Photos from the image-classification dataset "train_split" in the GitHub repository ameenaquadrishhh-glitch/Ample. Its 2 classes are: non-violent, violent.

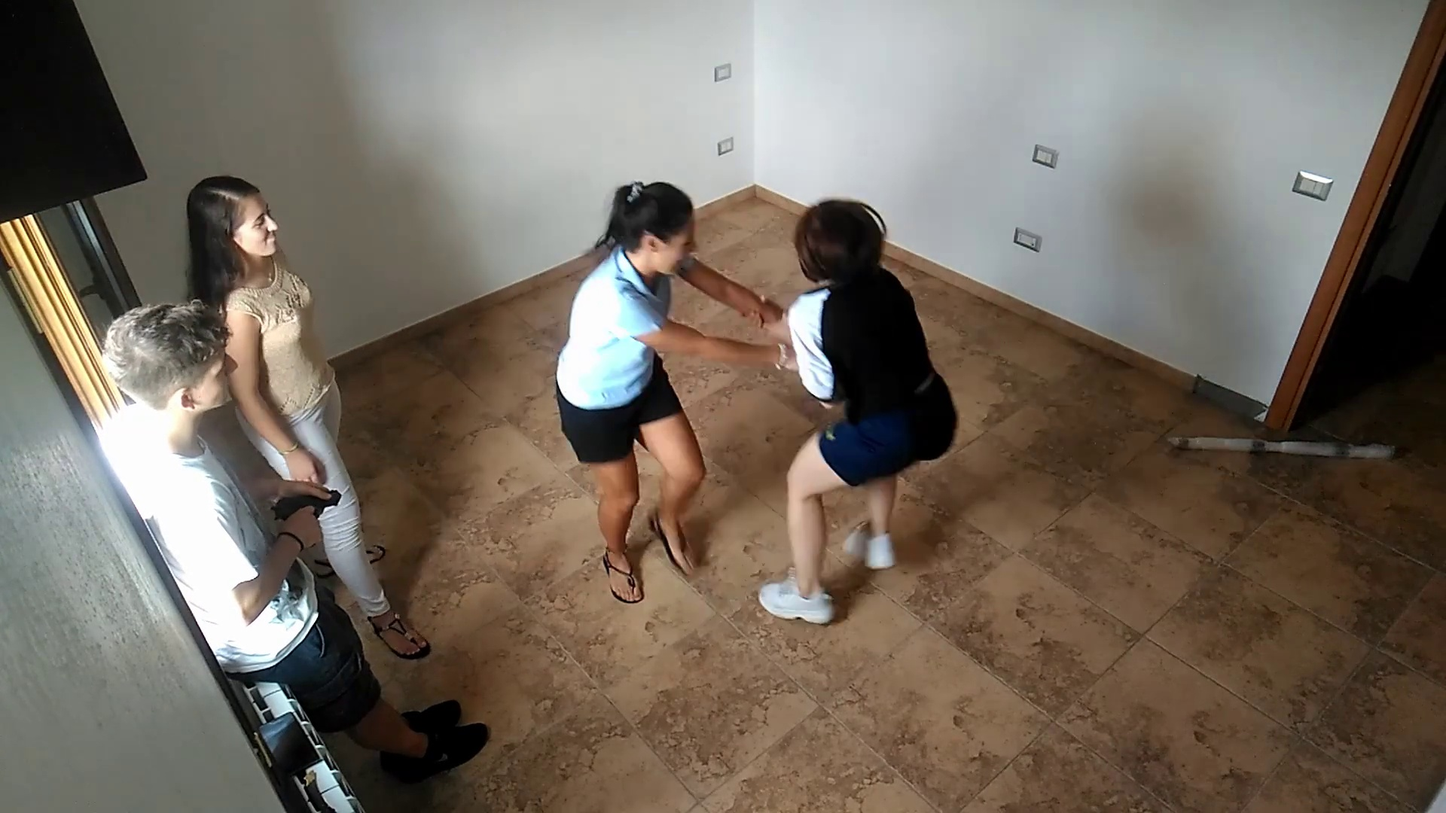
Label: violent

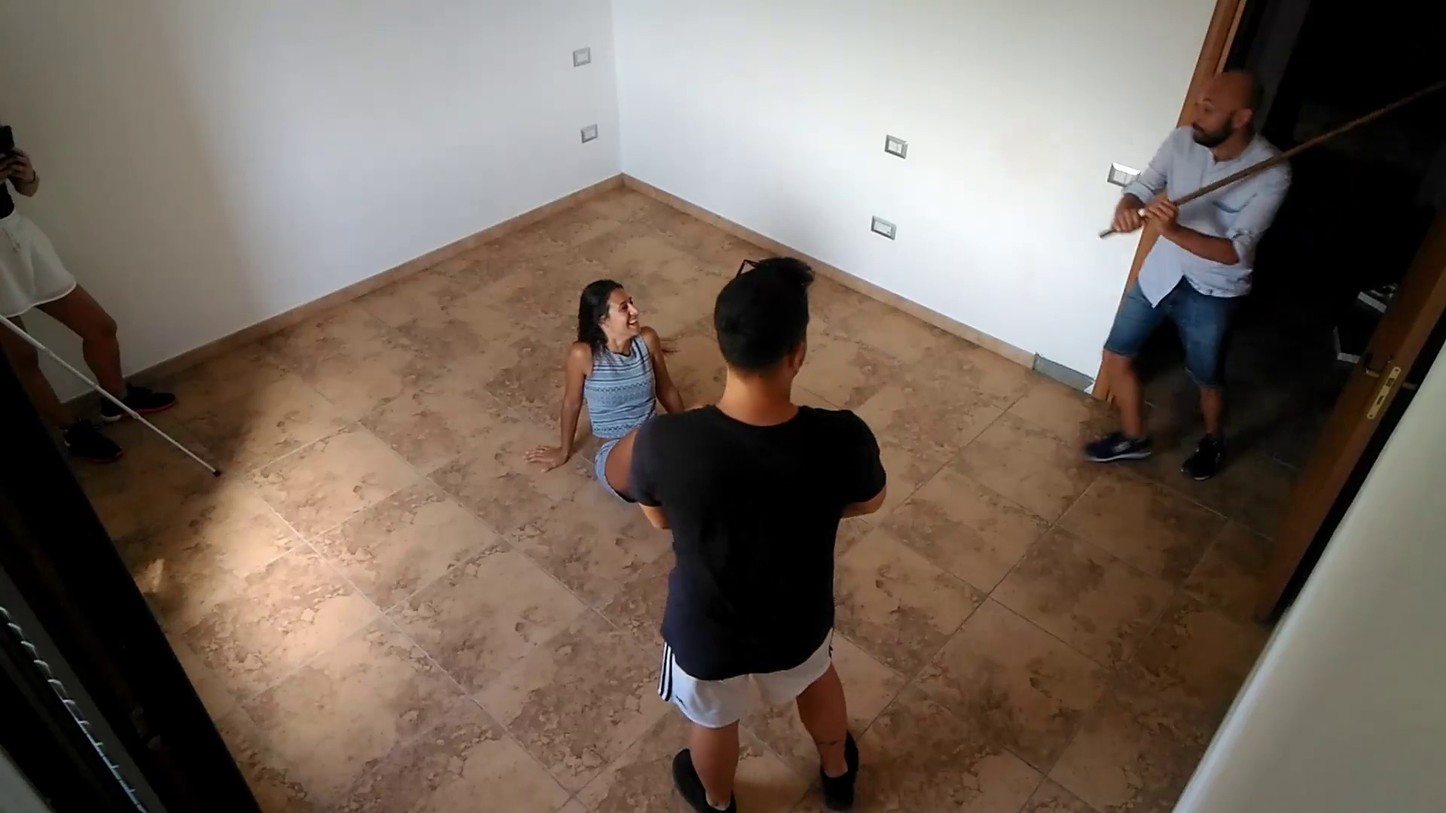
Label: violent

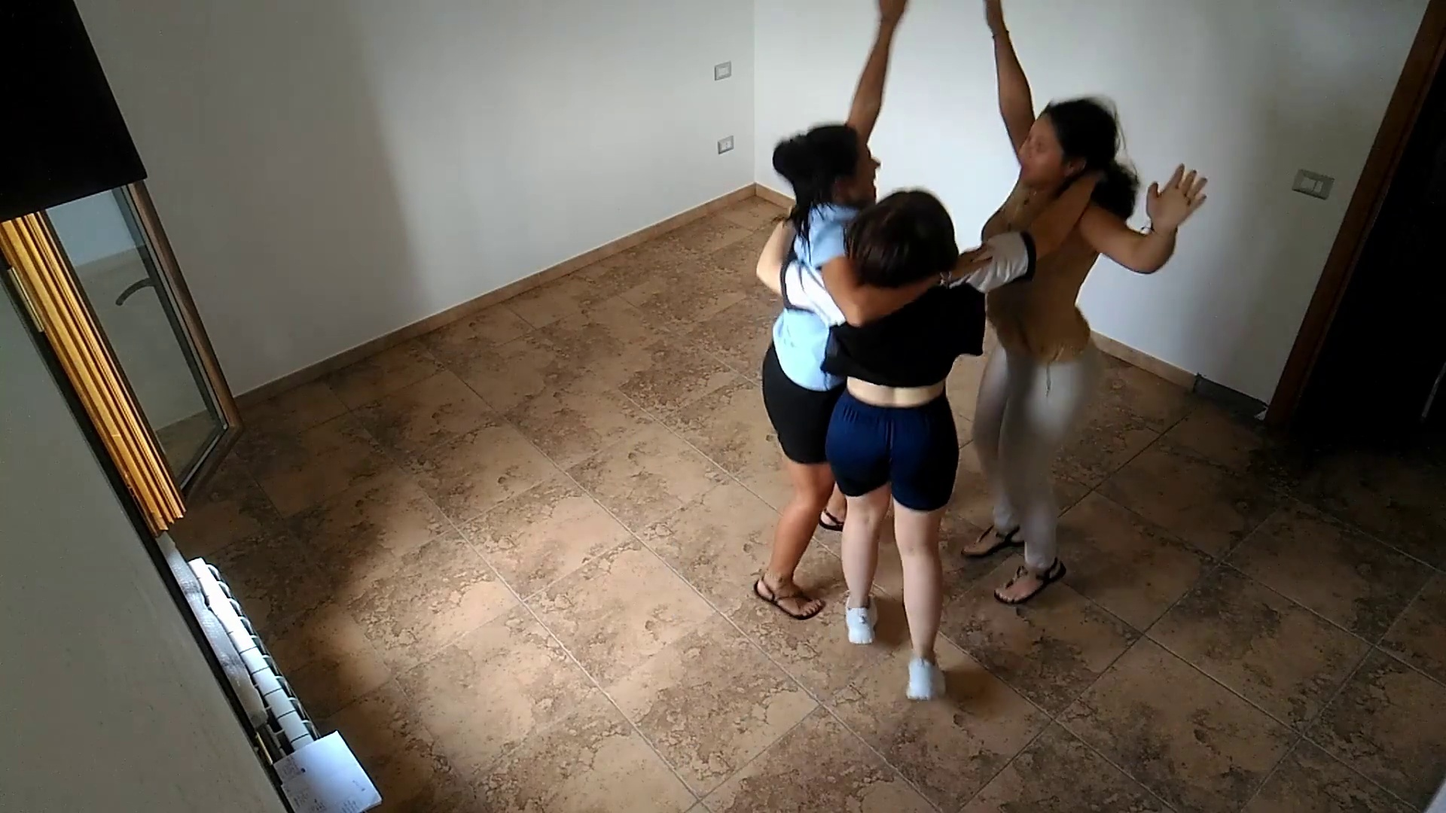
Label: non-violent

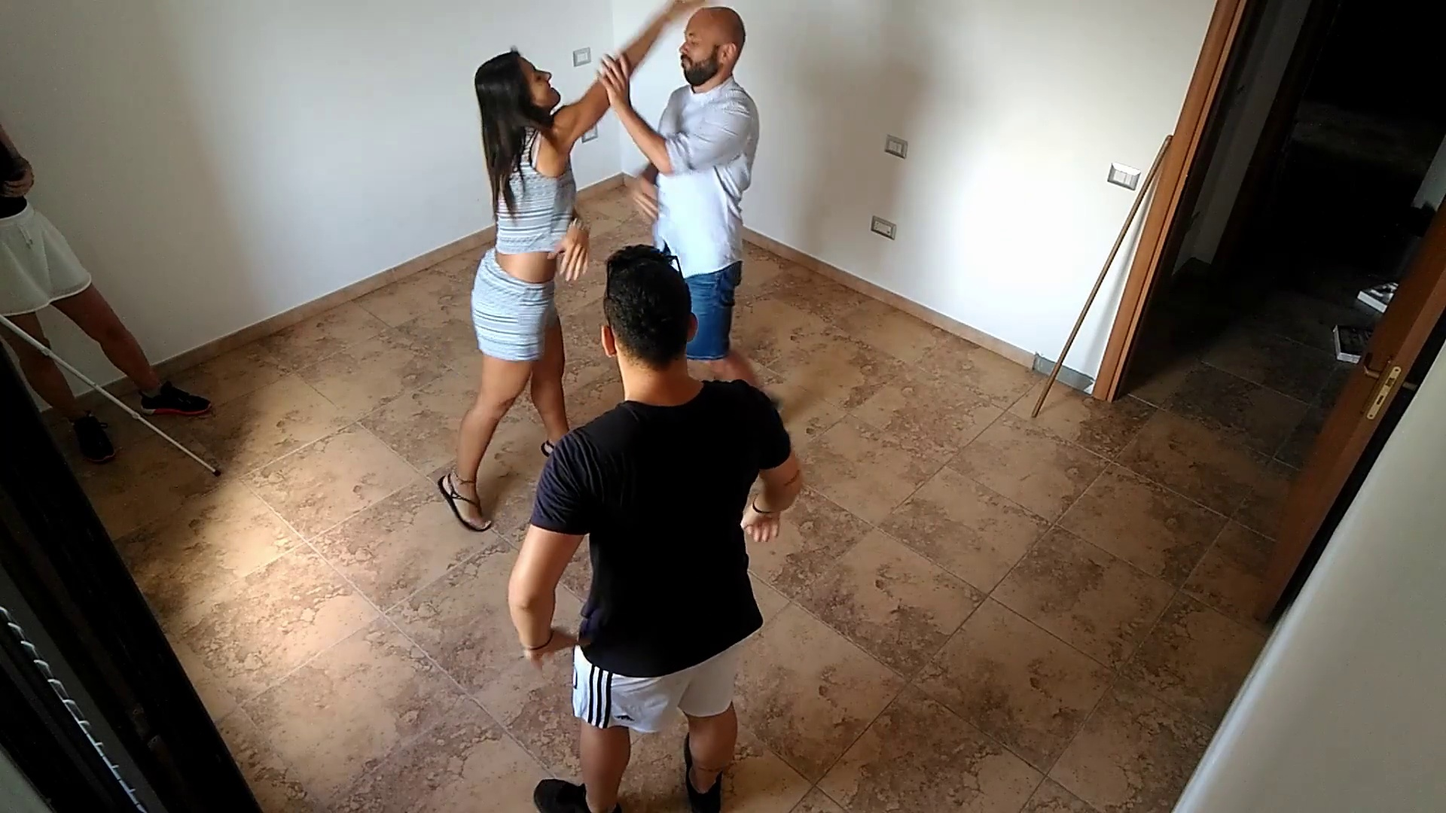
Label: violent

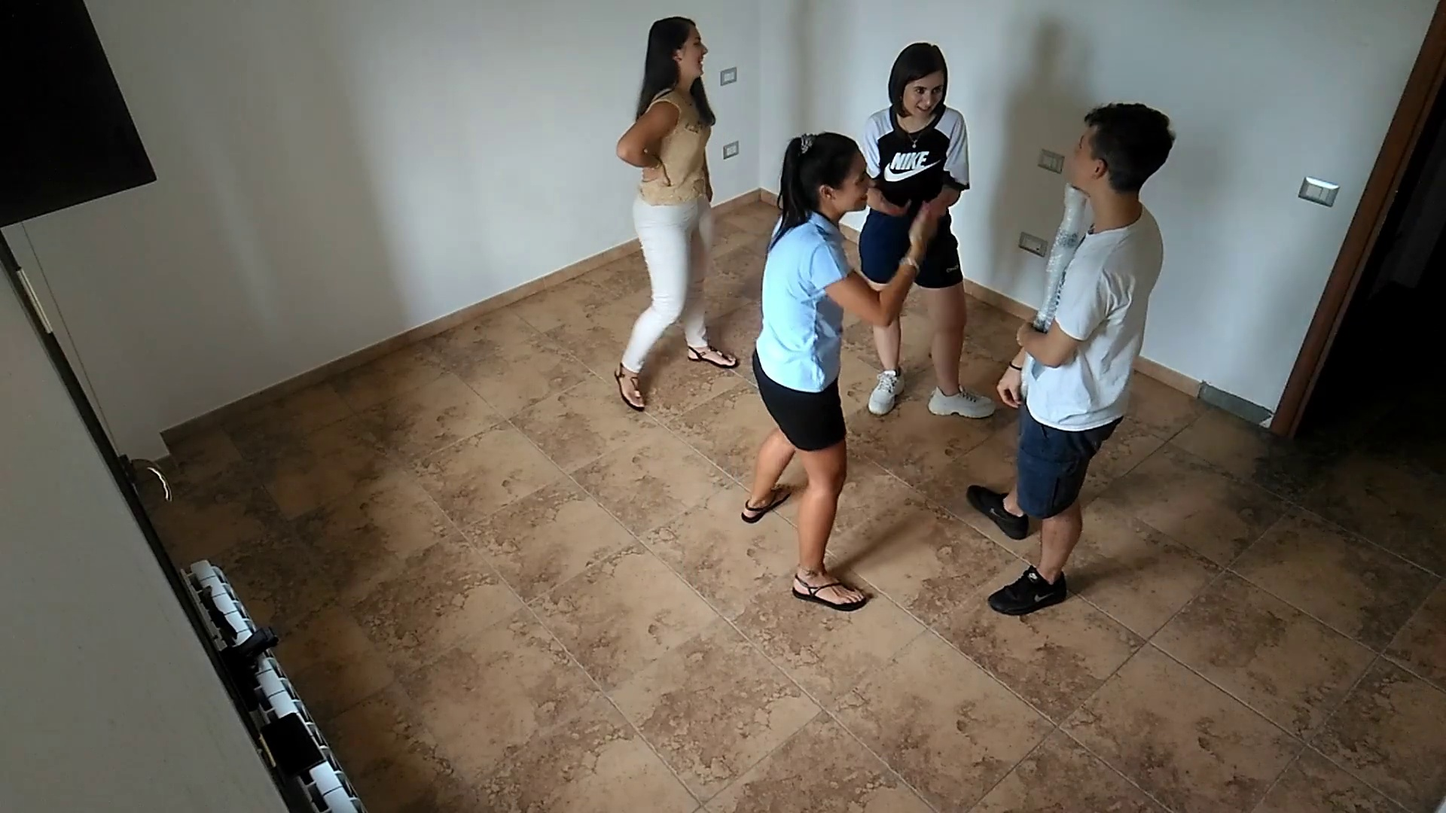
Label: non-violent

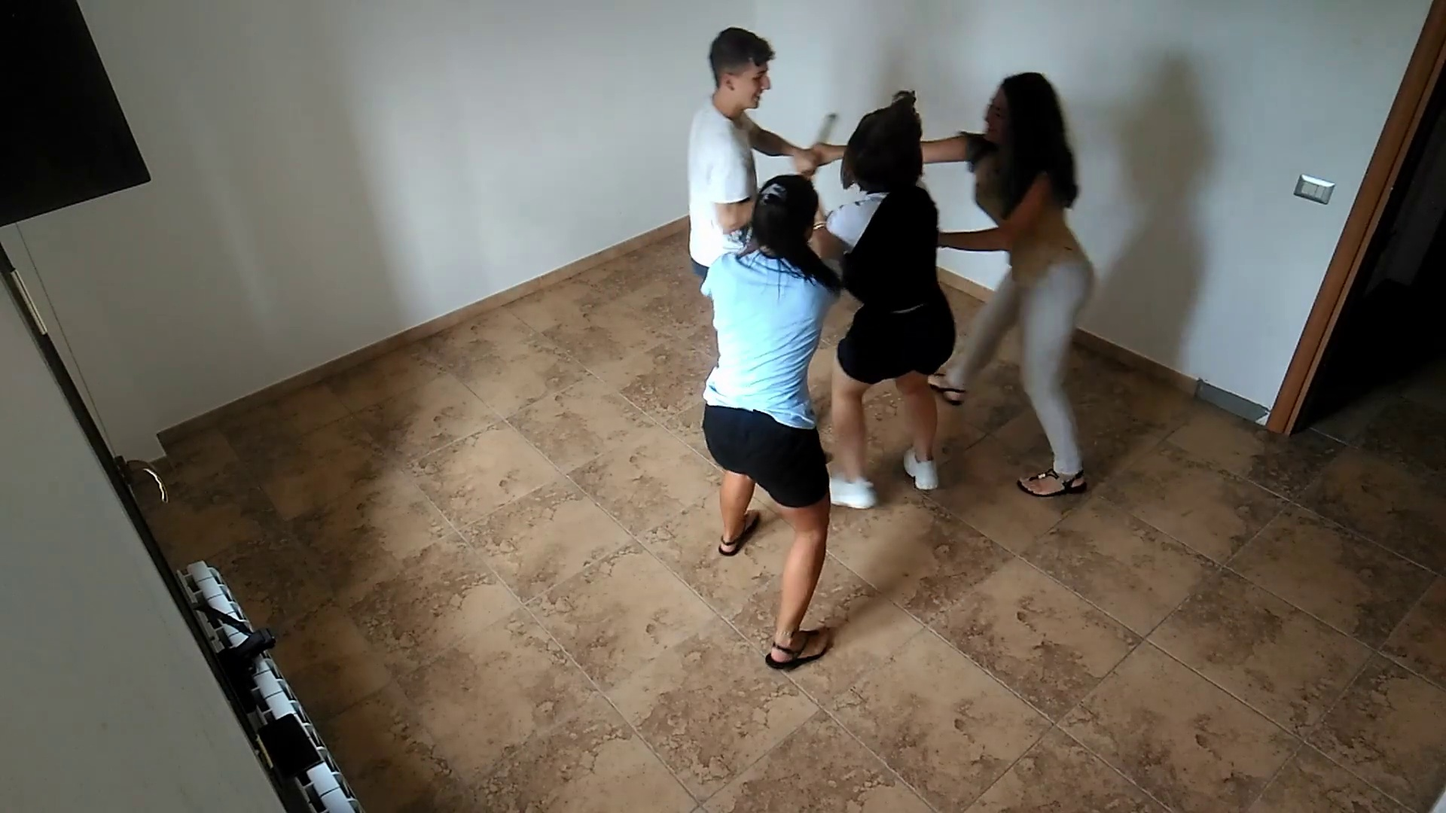
Label: violent
